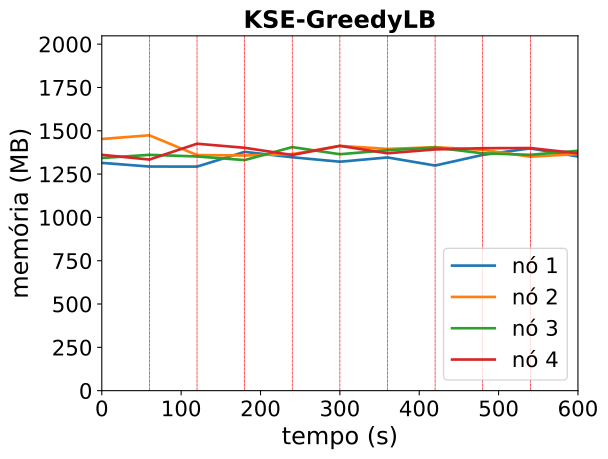

The data file committed next to this chart (first rows):
timestamp, ppgcc-m02_pod_amount, ppgcc-m02_memory, ppgcc-m02_cpu, ppgcc-m03_pod_amount, ppgcc-m03_memory, ppgcc-m03_cpu, ppgcc-m04_pod_amount, ppgcc-m04_memory, ppgcc-m04_cpu, ppgcc-m05_pod_amount, ppgcc-m05_memory, ppgcc-m05_cpu
0, 2, 1346268, 423584911, 3, 1487512, 681459990, 2, 1375076, 493157093, 3, 1393916, 424190180
60, 2, 1324620, 411061004, 3, 1509292, 632216337, 2, 1393820, 524220447, 3, 1365932, 429769323
120, 2, 1324224, 491434600, 3, 1392384, 671210294, 3, 1384184, 576687638, 2, 1459520, 534211015
180, 2, 1411344, 559111217, 3, 1390008, 574399553, 3, 1362668, 525680916, 2, 1435496, 619537661
240, 3, 1379400, 512299129, 3, 1398060, 541322672, 2, 1439492, 490324783, 2, 1392860, 708038261
300, 2, 1353132, 400840246, 3, 1446768, 526684973, 3, 1397384, 564380390, 2, 1446848, 623109944
360, 2, 1378344, 527335088, 2, 1428684, 581974970, 3, 1420880, 520899859, 3, 1403024, 635919248
420, 2, 1330560, 521079439, 3, 1439112, 569233541, 3, 1436852, 507284663, 2, 1425728, 542321187
480, 3, 1393524, 504194746, 3, 1423140, 557539514, 2, 1402796, 548081876, 2, 1432988, 630293023
540, 3, 1431936, 537357822, 3, 1382880, 560084767, 2, 1393952, 491940528, 2, 1433912, 659780578
600, 2, 1383888, 518503760, 3, 1398456, 585783355, 3, 1417844, 543501970, 2, 1403024, 491495939
